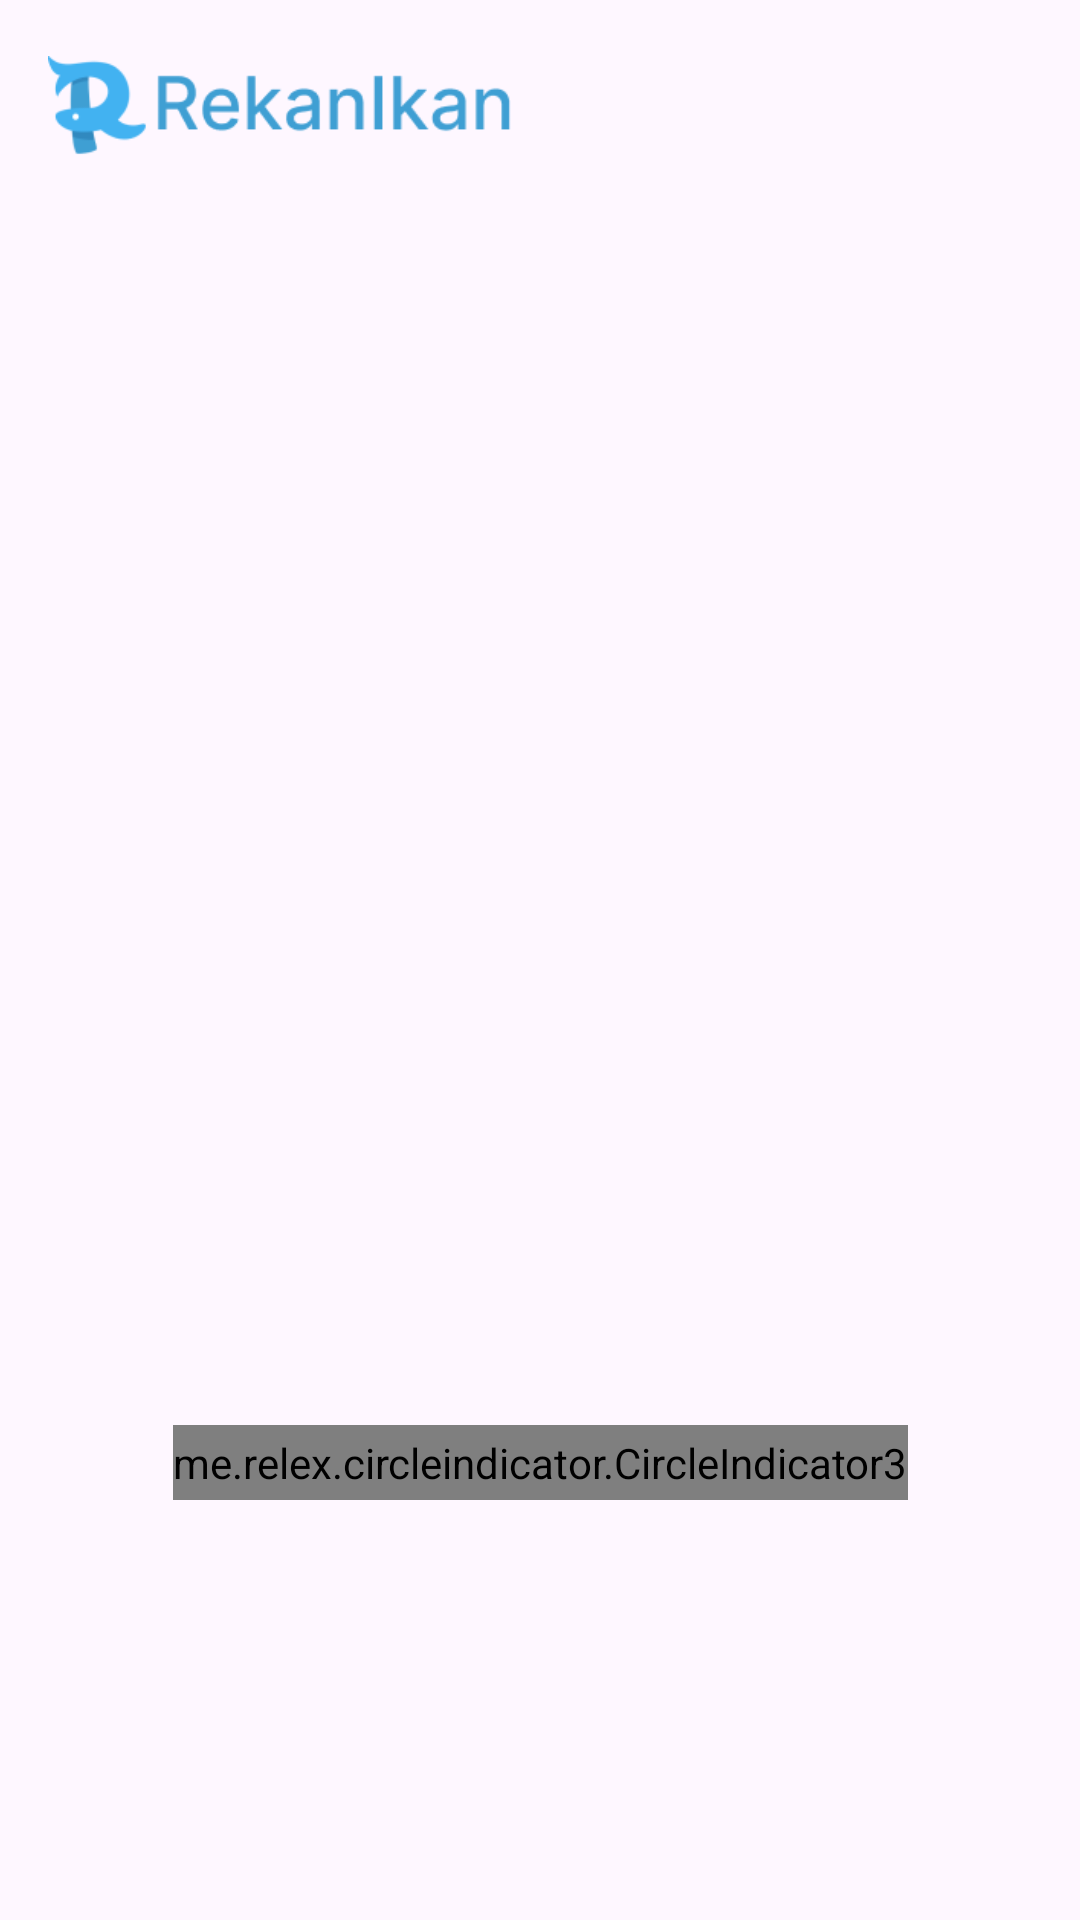

Write the Android layout XML for this screen, with the resource values it uses.
<!-- AndroidManifest.xml: application theme Theme.RekanIkan -->
<!-- res/layout/activity_on_boarding.xml -->
<?xml version="1.0" encoding="utf-8"?>
<androidx.constraintlayout.widget.ConstraintLayout xmlns:android="http://schemas.android.com/apk/res/android"
    xmlns:app="http://schemas.android.com/apk/res-auto"
    xmlns:tools="http://schemas.android.com/tools"
    android:layout_width="match_parent"
    android:layout_height="match_parent"
    tools:context=".view.onboarding.OnBoardingActivity">

    <ImageView
        android:layout_width="170dp"
        android:layout_height="40dp"
        android:src="@drawable/rekanikan_logotypography2"
        app:layout_constraintTop_toTopOf="parent"
        android:layout_marginStart="16dp"
        android:layout_marginTop="16dp"
        app:layout_constraintStart_toStartOf="parent"/>

    <androidx.viewpager2.widget.ViewPager2
        android:id="@+id/viewPager"
        android:layout_width="match_parent"
        android:layout_height="match_parent"
        app:layout_constraintBottom_toBottomOf="parent"
        app:layout_constraintTop_toTopOf="parent" />

    <me.relex.circleindicator.CircleIndicator3
        android:id="@+id/onboarding_indicator"
        android:layout_width="wrap_content"
        android:layout_height="25dp"
        android:layout_marginBottom="140dp"
        android:orientation="vertical"
        app:ci_animator="@animator/scale_with_alpha"
        app:ci_animator_reverse="@animator/scale_with_alpha"
        app:ci_drawable="@drawable/selected_circle"
        app:ci_drawable_unselected="@drawable/unselected_circle"
        app:ci_height="10dp"
        app:ci_margin="8dp"
        app:ci_width="10dp"
        app:layout_constraintBottom_toBottomOf="parent"
        app:layout_constraintEnd_toEndOf="parent"
        app:layout_constraintStart_toStartOf="parent" />

    <com.google.android.material.button.MaterialButton
        android:id="@+id/start_btn"
        android:layout_width="match_parent"
        android:layout_height="60dp"
        android:layout_marginStart="32dp"
        android:layout_marginEnd="32dp"
        android:layout_marginBottom="32dp"
        android:text="Let's get started"
        android:visibility="gone"
        tools:visibility="visible"
        android:backgroundTint="@color/main_blue"
        android:textSize="20sp"
        app:layout_constraintBottom_toBottomOf="parent"
        app:layout_constraintEnd_toEndOf="parent"
        app:layout_constraintStart_toStartOf="parent" />






</androidx.constraintlayout.widget.ConstraintLayout>
<!-- resources referenced by this layout -->
<resources>
  <color name="main_blue">#3494E7</color>
  <!-- drawable rekanikan_logotypography2: png bitmap (drawable, 6271 bytes) -->
  <!-- drawable selected_circle (drawable) -->
  <vector android:height="24dp" android:tint="#3494E7"
      android:viewportHeight="24" android:viewportWidth="24"
      android:width="24dp" xmlns:android="http://schemas.android.com/apk/res/android">
      <path android:fillColor="@android:color/white" android:pathData="M12,2C6.47,2 2,6.47 2,12s4.47,10 10,10 10,-4.47 10,-10S17.53,2 12,2z"/>
  </vector>
  <style name="Theme.RekanIkan" parent="Base.Theme.RekanIkan" />
  <style name="Base.Theme.RekanIkan" parent="Theme.Material3.DayNight.NoActionBar">
          
           <item name="colorPrimary">@color/main_blue</item>
          <item name="colorPrimaryVariant">@color/blue</item>
          <item name="colorOnPrimary">@color/white</item>
          <item name="colorSecondary">@color/main_blue</item>
          <item name="colorSecondaryVariant">@color/orange</item>
          <item name="colorOnSecondary">@color/white</item>
      </style>
  <color name="blue">#2370DA</color>
  <color name="white">#FFFFFFFF</color>
  <color name="orange">#FF9100</color>
</resources>
